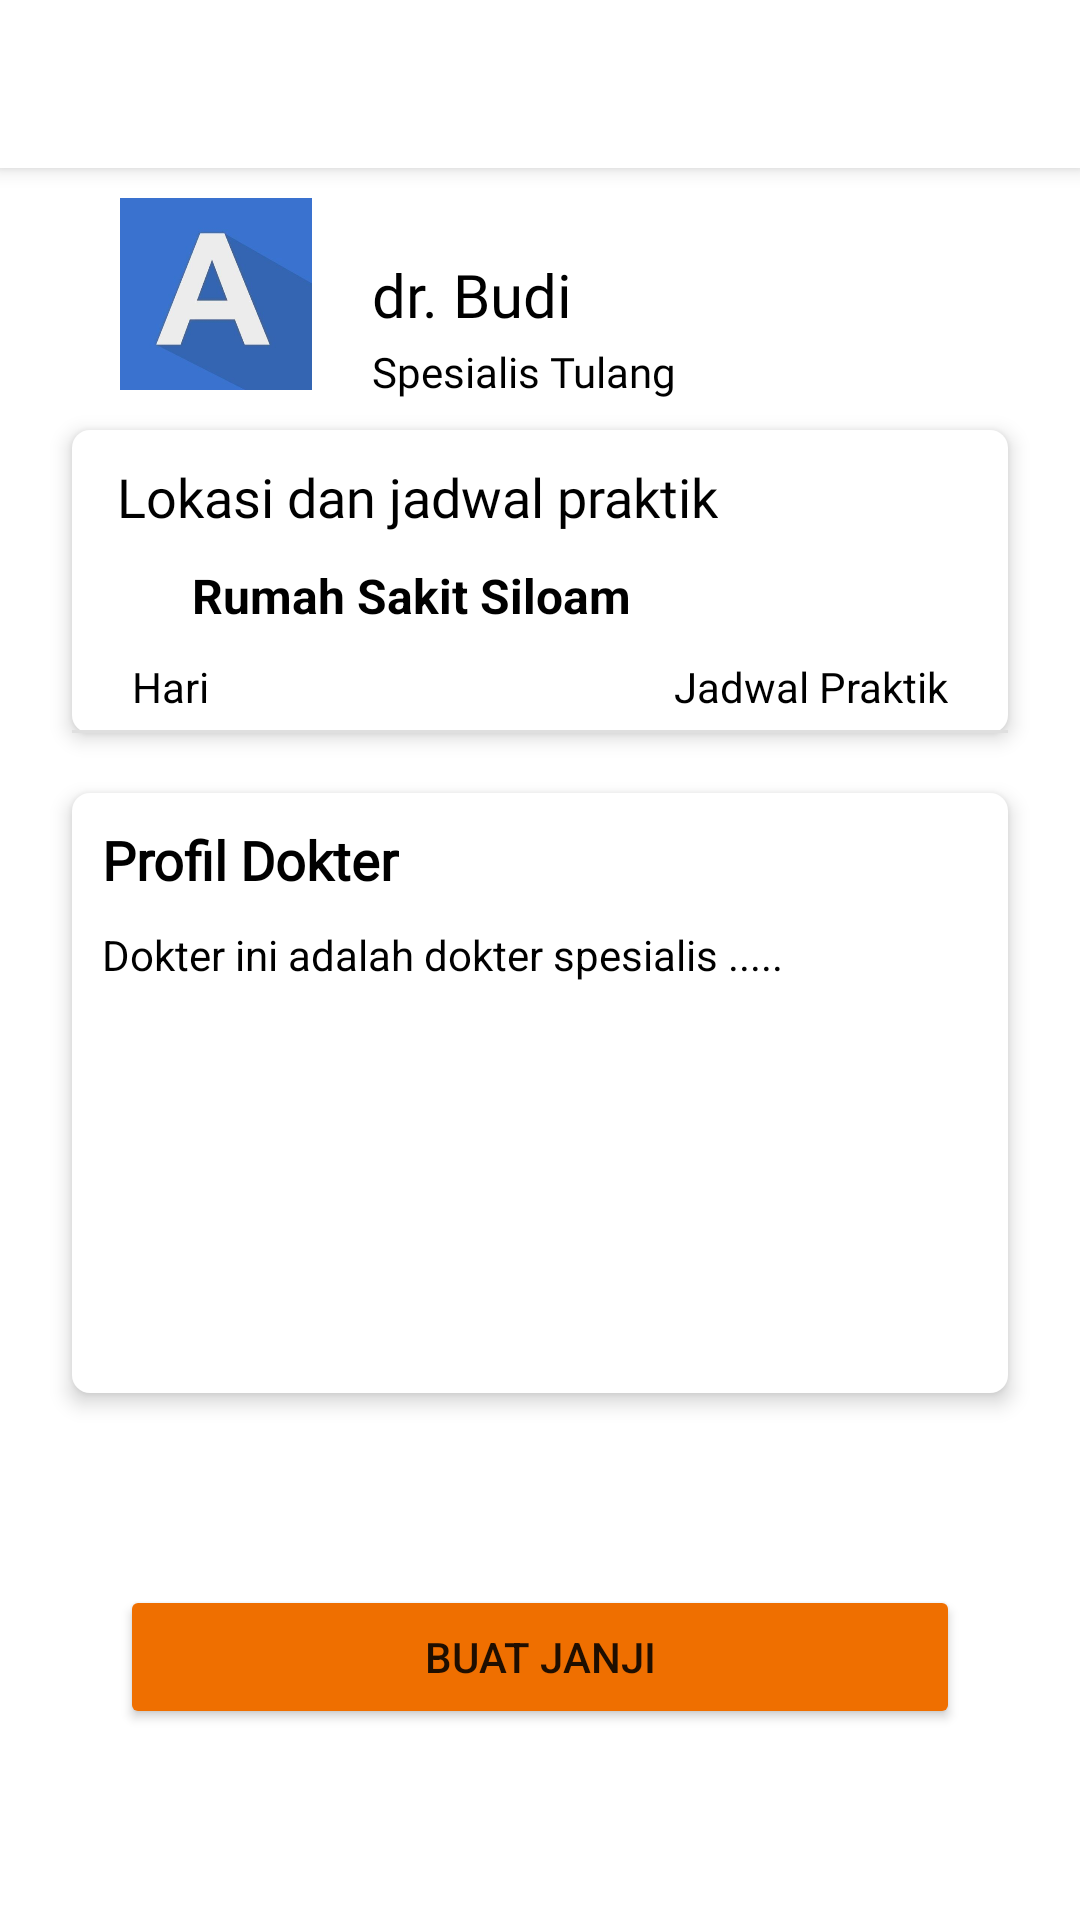

Reconstruct the res/layout file that produces this screen, plus the resources it refers to.
<!-- AndroidManifest.xml: activity theme NoActionBar -->
<!-- res/layout/activity_profil_doctor.xml -->
<?xml version="1.0" encoding="utf-8"?>
<ScrollView  xmlns:android="http://schemas.android.com/apk/res/android"
    xmlns:app="http://schemas.android.com/apk/res-auto"
    xmlns:tools="http://schemas.android.com/tools"
    android:layout_width="match_parent"
    android:layout_height="match_parent"
    android:fillViewport="true"
    tools:context=".ui.index.doctor.detail.ProfilDoctorActivity">

    <androidx.constraintlayout.widget.ConstraintLayout
        android:layout_width="match_parent"
        android:layout_height="wrap_content">

    <androidx.appcompat.widget.Toolbar
        android:id="@+id/tb_profil_dokter"
        android:layout_width="match_parent"
        android:layout_height="wrap_content"
        android:background="@color/white"
        android:elevation="@dimen/spacing_4"
        app:layout_constraintEnd_toEndOf="parent"
        app:layout_constraintStart_toStartOf="parent"
        app:layout_constraintTop_toTopOf="parent">

    </androidx.appcompat.widget.Toolbar>

    <ImageView
        android:id="@+id/iv_foto_dokter"
        android:layout_width="@dimen/spacing_64"
        android:layout_height="@dimen/spacing_64"
        android:layout_marginStart="@dimen/spacing_40"
        android:layout_marginTop="@dimen/spacing_10"
        android:contentDescription="@string/cd_foto_profil"
        android:src="@drawable/app_logo"
        app:layout_constraintStart_toStartOf="parent"
        app:layout_constraintTop_toBottomOf="@+id/tb_profil_dokter" />

    <TextView
        android:id="@+id/tv_nama_dokter"
        android:layout_width="wrap_content"
        android:layout_height="wrap_content"
        android:layout_marginStart="@dimen/spacing_20"
        android:fontFamily="@font/lato_bold"
        android:textColor="@color/black"
        android:textSize="@dimen/font_20"
        app:layout_constraintBottom_toBottomOf="@+id/iv_foto_dokter"
        app:layout_constraintStart_toEndOf="@id/iv_foto_dokter"
        app:layout_constraintTop_toTopOf="@id/iv_foto_dokter"
        android:text="dr. Budi" />

    <TextView
        android:id="@+id/tv_nama_spesialis"
        android:layout_width="wrap_content"
        android:layout_height="wrap_content"
        android:layout_marginTop="@dimen/spacing_6"
        android:textColor="@color/black"
        android:fontFamily="@font/lato"
        android:text="Spesialis Tulang"
        app:layout_constraintBottom_toBottomOf="@+id/iv_foto_dokter"
        app:layout_constraintStart_toStartOf="@+id/tv_nama_dokter"
        app:layout_constraintTop_toBottomOf="@+id/tv_nama_dokter" />

    <LinearLayout
        android:id="@+id/ll_jadwal_dokter"
        android:layout_width="match_parent"
        android:layout_height="wrap_content"
        android:layout_marginHorizontal="@dimen/spacing_24"
        android:layout_marginTop="@dimen/spacing_10"
        android:background="@drawable/ic_bg_layout_white_rounded"
        android:clickable="false"
        android:contextClickable="false"
        android:elevation="@dimen/spacing_4"
        android:orientation="vertical"
        app:layout_constraintTop_toBottomOf="@+id/tv_nama_spesialis"
        tools:layout_editor_absoluteX="24dp">

        <TextView
            android:id="@+id/tv_judul_lokasi_jadwal_praktik"
            android:layout_width="wrap_content"
            android:layout_height="wrap_content"
            android:layout_marginVertical="@dimen/spacing_10"
            android:layout_marginStart="@dimen/spacing_15"
            android:fontFamily="@font/lato"
            android:text="Lokasi dan jadwal praktik"
            android:textColor="@color/black"
            android:textSize="@dimen/font_18" />


        <TextView
            android:id="@+id/tv_lokasi_praktik"
            android:layout_width="wrap_content"
            android:layout_height="wrap_content"
            android:layout_marginStart="@dimen/spacing_40"
            android:text="Rumah Sakit Siloam"
            android:textColor="@color/black"
            android:textSize="@dimen/font_16"
            android:textStyle="bold" />

        
        
        
        

        <LinearLayout
            android:layout_width="match_parent"
            android:layout_height="wrap_content"
            android:layout_marginTop="@dimen/spacing_10"
            android:clickable="false"
            android:contextClickable="false"
            android:orientation="horizontal">

            <TextView
                android:layout_width="wrap_content"
                android:layout_height="wrap_content"
                android:layout_marginLeft="@dimen/spacing_20"
                android:text="Hari"
                android:textColor="@color/black" />

            <TextView
                android:layout_width="match_parent"
                android:layout_height="wrap_content"
                android:layout_marginRight="@dimen/spacing_20"
                android:gravity="right"
                android:text="Jadwal Praktik"
                android:textColor="@color/black" />

        </LinearLayout>

        <View
            android:layout_width="match_parent"
            android:layout_height="1dp"
            android:layout_marginTop="@dimen/spacing_5"
            android:background="@color/grey_line" />

        <androidx.recyclerview.widget.RecyclerView
            android:id="@+id/rv_jadwal_praktik"
            android:layout_width="match_parent"
            android:layout_height="match_parent"
            android:nestedScrollingEnabled="false"
            android:overScrollMode="never"
            tools:itemCount="4"
            tools:listitem="@layout/item_jadwal_praktik" />


    </LinearLayout>

    <LinearLayout
        android:id="@+id/ll_account"
        android:layout_width="match_parent"
        android:layout_height="200dp"
        android:layout_marginHorizontal="@dimen/spacing_24"
        android:layout_marginTop="@dimen/spacing_20"
        android:background="@drawable/ic_bg_layout_white_rounded"
        android:elevation="@dimen/spacing_4"
        android:orientation="vertical"
        app:layout_constraintTop_toBottomOf="@+id/ll_jadwal_dokter"
        tools:layout_editor_absoluteX="24dp">

        <TextView
            android:layout_width="wrap_content"
            android:layout_height="wrap_content"
            android:layout_marginStart="@dimen/spacing_10"
            android:layout_marginTop="@dimen/spacing_10"
            android:fontFamily="@font/lato"
            android:text="Profil Dokter"
            android:textColor="@color/black"
            android:textSize="@dimen/font_18"
            android:textStyle="bold" />

        <TextView
            android:id="@+id/deskripsi_profil_dokter"
            android:layout_width="wrap_content"
            android:layout_height="wrap_content"
            android:layout_marginStart="@dimen/spacing_10"
            android:layout_marginTop="@dimen/spacing_10"
            android:text="Dokter ini adalah dokter spesialis ....."
            android:textColor="@color/black" />

    </LinearLayout>

    <Button
        android:id="@+id/btn_buat_janji"
        android:layout_width="match_parent"
        android:layout_height="wrap_content"
        android:layout_marginStart="@dimen/spacing_40"
        android:layout_marginEnd="@dimen/spacing_40"
        android:backgroundTint="@color/color_accent"
        android:text="Buat janji"
        app:layout_constraintBottom_toBottomOf="parent"
        app:layout_constraintEnd_toEndOf="parent"
        app:layout_constraintStart_toStartOf="parent"
        app:layout_constraintTop_toBottomOf="@+id/ll_account" />

    </androidx.constraintlayout.widget.ConstraintLayout>

</ScrollView >
<!-- res/layout/item_jadwal_praktik.xml (included above) -->
<?xml version="1.0" encoding="utf-8"?>
<LinearLayout xmlns:android="http://schemas.android.com/apk/res/android"
    android:orientation="horizontal"
    android:layout_width="match_parent"
    android:layout_marginBottom="@dimen/spacing_5"
    android:layout_marginTop="@dimen/spacing_5"
    android:clickable="false"
    android:contextClickable="false"
    android:layout_height="wrap_content">

    <TextView
        android:id="@+id/tv_hari_praktik"
        android:layout_width="wrap_content"
        android:layout_height="wrap_content"
        android:layout_marginLeft="@dimen/spacing_15"
        android:text="Hari"
        android:padding="@dimen/spacing_2"
        android:textColor="@color/black" />

    <TextView
        android:id="@+id/tv_jam_praktik"
        android:layout_width="match_parent"
        android:layout_height="wrap_content"
        android:layout_marginRight="@dimen/spacing_20"
        android:gravity="right"
        android:padding="@dimen/spacing_2"
        android:text="Jadwal Praktik"
        android:textColor="@color/black" />

</LinearLayout>
<!-- resources referenced by this layout -->
<resources>
  <color name="black">#FF000000</color>
  <color name="color_accent">#EF6F00</color>
  <color name="grey_line">#DFDFDF</color>
  <color name="white">#FFFFFFFF</color>
  <dimen name="font_16">16sp</dimen>
  <dimen name="font_18">18sp</dimen>
  <dimen name="font_20">20sp</dimen>
  <dimen name="spacing_10">10dp</dimen>
  <dimen name="spacing_15">15dp</dimen>
  <dimen name="spacing_2">2dp</dimen>
  <dimen name="spacing_20">20dp</dimen>
  <dimen name="spacing_24">24dp</dimen>
  <dimen name="spacing_4">4dp</dimen>
  <dimen name="spacing_40">40dp</dimen>
  <dimen name="spacing_5">5dp</dimen>
  <dimen name="spacing_6">6dp</dimen>
  <dimen name="spacing_64">64dp</dimen>
  <!-- drawable app_logo: png bitmap (drawable, 59604 bytes) -->
  <!-- drawable ic_bg_layout_white_rounded (drawable) -->
  <?xml version="1.0" encoding="utf-8"?>
  <shape xmlns:android="http://schemas.android.com/apk/res/android">
      <solid android:color="@color/white" />
      <corners android:radius="@dimen/spacing_6" />
  </shape>
  <string name="cd_foto_profil">Foto Profil</string>
  <style name="NoActionBar" parent="Theme.MaterialComponents.DayNight.NoActionBar">
          
          <item name="colorPrimary">@color/color_primary</item>
          <item name="colorPrimaryVariant">@color/color_primary</item>
          <item name="colorOnPrimary">@color/white</item>
          
          <item name="colorSecondary">@color/color_accent</item>
          <item name="colorSecondaryVariant">@color/teal_700</item>
          <item name="colorOnSecondary">@color/black</item>
          
          <item name="android:statusBarColor" tools:targetApi="l">?attr/colorPrimaryVariant</item>
          <item name="actionMenuTextColor">@color/color_primary</item>
          
      </style>
  <color name="color_primary">#3570D2</color>
  <color name="teal_700">#FF018786</color>
</resources>
